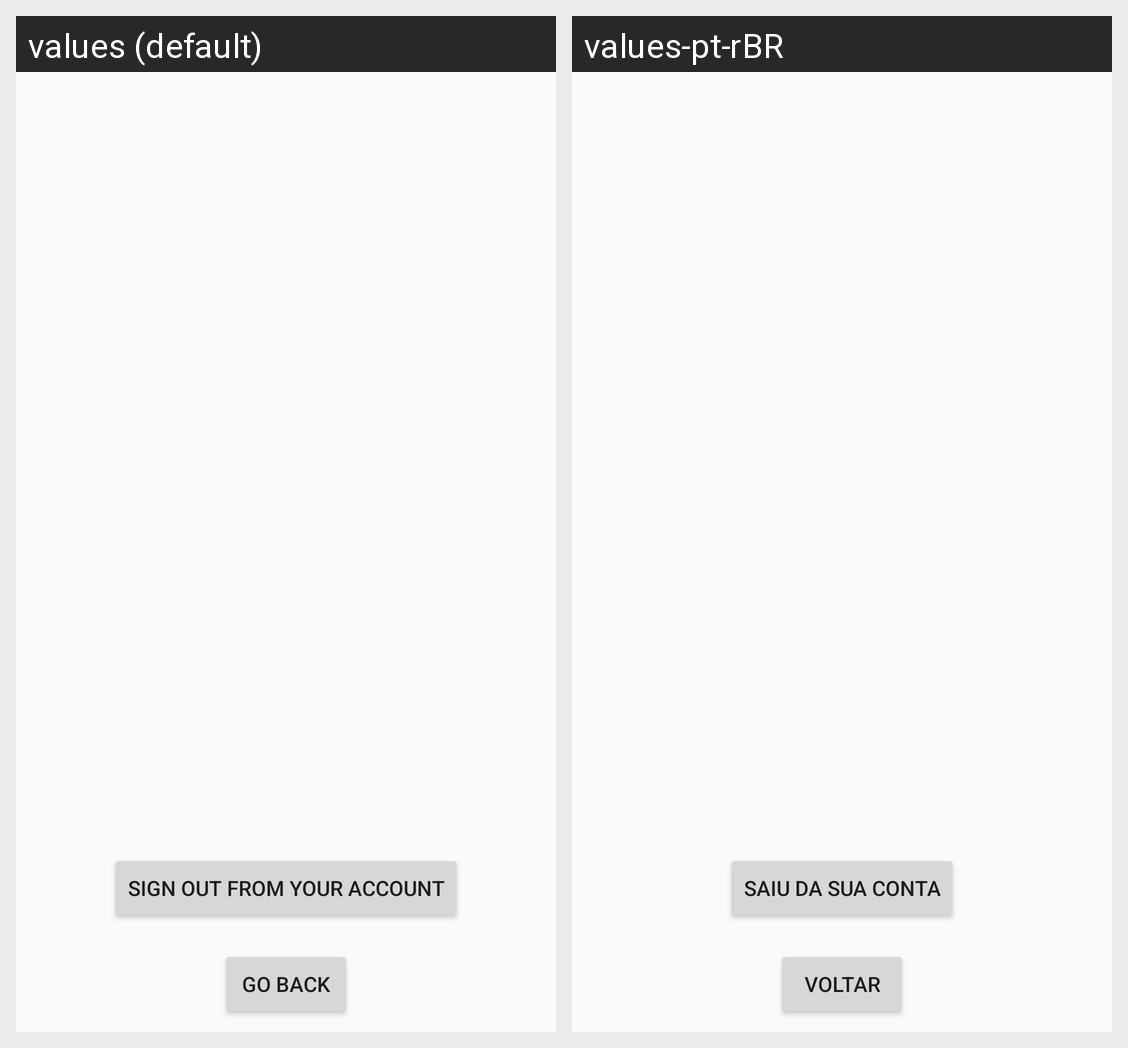

Translations of the strings shown on this Android screen, per locale in the grid:
Android screen res/layout/profile_fragment.xml rendered under 2 locales, left to right: values (default), values-pt-rBR. Device: Nexus 5 (rendered at 1080×1920; each locale shown at half size, 540×960, under a caption strip naming it); theme Theme.SuaCifra.
Strings drawn on this screen, with the default value and each locale's value (text and hints the layout hard-codes, and strings that could not be matched under every locale, appear in the picture but are not listed):

sign_out_with_google
  values: Sign out from your account
  values-pt-rBR: Saiu da sua conta

go_back_button_text
  values: Go Back
  values-pt-rBR: Voltar
